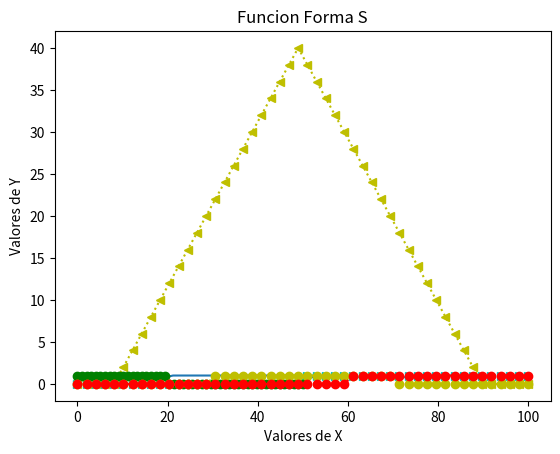

Generate this figure with matplotlib:

# coding: utf-8

# In[19]:

# \begin{cases} 
# 0 & \mbox{si } x<a \\ (x-a) &\mbox{si } a<=x<b\\ (c-x) & \mbox{si } b<=x<=c\\ 0 & \mbox{si } x>=c 
# \end{cases} 
# $$

# In[21]:

get_ipython().magic(u'matplotlib inline')
import numpy as np
import matplotlib.pyplot as plt

x=np.linspace(0,100)
a=8
b=50
c=90

plt.xlabel('Valores de X')
plt.ylabel('Valores de Y')
plt.title('Funcion Triangular')

plt.grid()

def f(x,a,b,c):
    if ((x<a) | (x>=c)):
        ans=0
    if ((a<=x) & (x<b)):
         ans=(x-a)
    if ((b<=x) & (x<=c)):
        ans=(c-x)
    return ans

f_vec = np.vectorize(f)
func=f_vec(x,a,b,c)
plt.plot(x,f_vec(x,a,b,c),'y:<')


# In[23]:

# Funcion Trapezoidal $$f(x) = 
# \begin{cases} 
# 0 & \mbox{si } x<=a \\ \frac {(x-a)}{(b-a)} &\mbox{si } a<=x<=b\\ 1 & \mbox{si } b<=x<=c\\ \frac{(d-x)}{(d-c)} & \mbox{si } c<=x<=d\\ 0 & \mbox{si } x>d
# \end{cases} 
# $$

# Funcion Sigmoidal

# In[10]:

get_ipython().magic(u'matplotlib inline')
import numpy as np
import matplotlib.pyplot as plt

x=np.linspace(0,80)

a=30
b=20
c=50
d=20

plt.xlabel('Valores de X')
plt.ylabel('Valores de Y')
plt.title('Funcion Trapezoidal')

plt.grid()

def f(x,a,b,c,d):
    if ((x<=a) | (x>d)):
        ans=0.8
    if ((a<=x) & (x<=b)):
         ans=(x-a)/(b-a)
    if ((b<=x) & (x<=c)):
        ans=1
    if ((c<=x) & (x<=d)):
         ans=(d-x)/(d-c)
    return ans

f_vec = np.vectorize(f)
func=f_vec(x,a,b,c,d)
plt.plot(x,f_vec(x,a,b,c,d))


# In[83]:

import matplotlib.pyplot as plt
import numpy as np
import math

plt.xlabel('Valores de X')
plt.ylabel('Valores de Y')
plt.title('Funcion Sigmoidal')


def sigmoid(x):
    a = []
    for item in x:
        a.append(1/(1+math.exp(-item)))
    return a



x = np.arange(-10., 11., -5)
sig = sigmoid(x)
plt.plot(x,sig)
plt.show()


# In[26]:

# Funcion Tipo Hombro o Saturacion Derecha $$f(x) = 
# \begin{cases} 
# 0 & \mbox{si } x<=\alpha  \\ \frac{(x-\beta)}{(\alpha-\beta)} & \mbox{si } \\ 1 & \mbox{si } x>=\beta
# \end{cases} 
# $$

# In[139]:

get_ipython().magic(u'matplotlib inline')
import numpy as np
import matplotlib.pyplot as plt

x=np.linspace(0,100)

alfa=0.935
beta=50

def f(x,alfa,beta):
    if (x<=alfa):
        
        p=0
   
    if (alfa<=x)&(x<=beta):
        p=(x-beta)/(alfa-beta)
    
    if (x>=beta):
        p=1
   
    return p

plt.xlabel('Valores de X')
plt.ylabel('Valores de Y')
plt.title('Funcion Tipo Hombro o Saturacion Derecha')

f_vec = np.vectorize(f)
func=f_vec(x,alfa,beta)
plt.plot(x,f_vec(x,alfa,beta),'c:>')


# In[27]:

# Funcion Tipo Hombro  o Saturacion Izquierda $$f(x) = 
# \begin{cases} 
# 1 & \mbox{si } x<=\alpha  \\ \frac{(x-\alpha)}{(\beta-\alpha)} & \mbox{si } \\ 0 & \mbox{si } x>=\beta
# \end{cases} 
# $$

# In[5]:

get_ipython().magic(u'matplotlib inline')
import numpy as np
import matplotlib.pyplot as plt

x=np.linspace(0,50)

alfa=20
beta=70

def f(x,alfa,beta):
    if (x<=alfa):
        
        p=1
   
    if (alfa<=x)&(x<=beta):
        p=(x-alfa)/(beta-alfa)
    
    if (x>=beta):
        p=0
   
    return p

plt.xlabel('Valores de X')
plt.ylabel('Valores de Y')
plt.title('Funcion Tipo Hombro  o Saturacion Izquierda')

f_vec = np.vectorize(f)
func=f_vec(x,alfa,beta)
plt.plot(x,f_vec(x,alfa,beta),'g:o')


# In[33]:

# Funcion Tipo Saturacion Izquierda (PI) $$f(x) = 
# \begin{cases} 
# 0 & \mbox{si } x<a \\ \frac {(x-a)}{(b-a)} &\mbox{si } a<=x<=b\\ 1 & \mbox{si } b<=x<=d\\ \frac{(x-d)}{(c-d)} & \mbox{si } d<=x<c\\ 0 & \mbox{si } x>=c
# \end{cases} 
# $$

# In[6]:

get_ipython().magic(u'matplotlib inline')
import numpy as np
import matplotlib.pyplot as plt

x=np.linspace(0,100)

a=10
b=30
c=60
d=70

def f(x,a,b,c,d):
    
    if (x<a)|(x>=c):
        m=0;
   
    if (x>=a)&(x<b):
        m=(x-a)/(b-a)
    
    if (x>=b)&(x<d):
        m=1
    
    if (x>=d)&(x<c):
        m=1-(x-d)/(c-d)
    return m

plt.xlabel('Valores de X')
plt.ylabel('Valores de Y')
plt.title('Funcion Tipo Saturacion Izquierda (PI)')


f_vec = np.vectorize(f)
func=f_vec(x,a,b,c,d)
plt.plot(x,f_vec(x,a,b,c,d),'y:o')


# In[35]:

# Funcion Forma S $$f(x) = 
# \begin{cases} 
# 0 & \mbox{si } x<a \\ 2\frac {(x-a)}{(c-a)} &\mbox{si } a<=x<b\\  1-2\left ( \frac{(x-c)}{(c-a)}\right )^{2} & \mbox{si } b<=x<=c\\ 1 & \mbox{si } x>c
# \end{cases} 
# $$

# In[141]:

get_ipython().magic(u'matplotlib inline')
import numpy as np
import matplotlib.pyplot as plt

x=np.linspace(0,100)

a=10
b=30
c=60

def f(x,a,b,c):
    
   
    if (x<a):
        p=0
  
    if (x>=a)&(x<b):
        p=2*(((x-a)/(c-a))**2)
    
    if (x>=b)&(x<=c):
        p=1-2*(((x-c)/(c-a))**2)
   
    if (x>c):
        p=1

    return p

plt.xlabel('Valores de X')
plt.ylabel('Valores de Y')
plt.title('Funcion Forma S')

f_vec = np.vectorize(f)
func=f_vec(x,a,b,c)
plt.plot(x,f_vec(x,a,b,c),'r:o')



# In[ ]:


# In[ ]:



